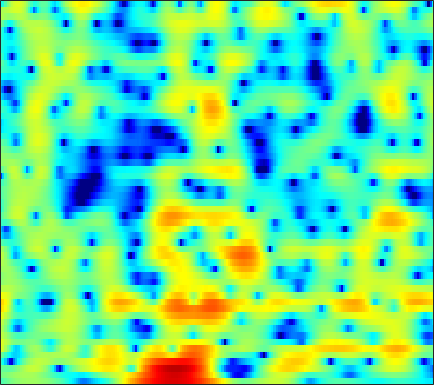

Source data for this figure (header and first rows):
-2.4539, -2.0461, -1.5216, -1.021, -0.67424, -0.24626, 0.13975, 0.40089, 0.69895, 0.94674, 1.1389, 1.2483, 1.3504, 1.3928, 1.3916, 1.3534, 1.2732, 1.1831, 1.0253, 0.82572, 0.586, 0.3787, 0.071693, -0.27361
-0.5467, -0.3416, -0.06703, 0.2083, 0.413, 0.679, 0.9319, 1.109, 1.32, 1.499, 1.634, 1.703, 1.746, 1.722, 1.658, 1.507, 1.278, 1.049, 0.673, 0.2171, -0.3157, -0.7605, -1.4, -2.069
-0.9917, -1.185, -1.434, -1.594, -1.592, -1.38, -0.9301, -0.4691, 0.2329, 0.9508, 1.624, 2.068, 2.554, 2.902, 3.07, 3.158, 3.076, 2.899, 2.485, 1.853, 0.9724, 0.1067, -1.375, -3.357
-3.773, -5.289, -8.091, -12.5, -17.89, -19.35, -12.09, -8.745, -5.66, -3.445, -1.752, -0.7248, 0.3857, 1.251, 1.764, 2.28, 2.618, 2.757, 2.805, 2.708, 2.481, 2.246, 1.84, 1.411
-0.5286, -1.629, -3.192, -4.773, -5.883, -7.102, -7.843, -7.9, -7.271, -6.012, -4.455, -3.294, -1.877, -0.6951, 0.0158, 0.7598, 1.282, 1.545, 1.75, 1.829, 1.841, 1.825, 1.795, 1.79
4.357, 3.284, 1.657, -0.2453, -1.885, -4.379, -6.908, -8.15, -7.581, -5.417, -3.279, -1.922, -0.5079, 0.514, 1.032, 1.419, 1.458, 1.259, 0.6675, -0.2858, -1.563, -2.614, -3.755, -3.867
4.465, 3.794, 2.873, 1.953, 1.311, 0.529, -0.09076, -0.4415, -0.6956, -0.7113, -0.5647, -0.4059, -0.178, -0.001605, 0.06029, 0.005467, -0.2525, -0.6094, -1.347, -2.442, -3.865, -5.082, -6.458, -6.57
3.077, 2.422, 1.473, 0.4772, -0.2719, -1.203, -1.99, -2.43, -2.765, -2.82, -2.616, -2.358, -1.931, -1.497, -1.201, -0.8772, -0.6416, -0.536, -0.4505, -0.4281, -0.4239, -0.4006, -0.3147, -0.1239
2.408, 1.492, 0.006616, -1.834, -3.495, -6.199, -9.562, -12.23, -13.43, -10.8, -7.952, -6.239, -4.471, -3.112, -2.297, -1.414, -0.7189, -0.287, 0.2, 0.6054, 0.9563, 1.205, 1.521, 1.824
3.105, 2.21, 0.7976, -0.8702, -2.29, -4.343, -6.345, -7.548, -8.148, -7.505, -6.282, -5.322, -4.149, -3.182, -2.567, -1.875, -1.299, -0.9453, -0.5172, -0.1301, 0.2409, 0.5205, 0.9143, 1.32
4.987, 4.208, 3.045, 1.762, 0.769, -0.5248, -1.643, -2.334, -2.954, -3.304, -3.355, -3.26, -3.058, -2.839, -2.728, -2.663, -2.654, -2.688, -2.765, -2.778, -2.668, -2.483, -2.04, -1.409
7.382, 6.528, 5.141, 3.459, 1.986, -0.2674, -2.692, -4.307, -5.528, -5.32, -4.399, -3.747, -3.143, -2.952, -3.074, -3.633, -4.612, -5.613, -7.173, -8.759, -9.921, -10.15, -9.48, -7.793
7.963, 7.246, 5.992, 4.327, 2.738, 0.01184, -3.493, -6.408, -8.421, -6.569, -4.274, -3.157, -2.444, -2.464, -2.95, -4.17, -6.289, -8.587, -13, -20.73, -39.6, -29.87, -35.51, -23.18
5.264, 5.055, 4.575, 3.883, 3.265, 2.34, 1.416, 0.7888, 0.1568, -0.2537, -0.5225, -0.7235, -1.063, -1.606, -2.177, -3.175, -4.454, -5.536, -7.079, -8.432, -9.348, -9.611, -9.241, -8.114
2.2, 2.423, 2.535, 2.469, 2.333, 2.064, 1.696, 1.392, 0.9786, 0.5651, 0.1236, -0.2032, -0.6393, -1.085, -1.454, -1.921, -2.382, -2.709, -3.054, -3.293, -3.337, -3.266, -3.007, -2.559
0.269, 0.7365, 1.154, 1.353, 1.371, 1.262, 1.028, 0.7814, 0.3658, -0.1043, -0.5925, -0.9542, -1.409, -1.776, -1.967, -2.126, -2.144, -2.079, -1.899, -1.634, -1.31, -1.029, -0.6305, -0.2262
0.1305, 0.6008, 0.9778, 1.127, 1.091, 0.8694, 0.4885, 0.09078, -0.5819, -1.405, -2.336, -3.1, -4.099, -4.884, -5.162, -5.025, -4.349, -3.634, -2.612, -1.62, -0.732, -0.1415, 0.5456, 1.119
1.321, 1.441, 1.419, 1.211, 0.96, 0.478, -0.1603, -0.7274, -1.64, -2.812, -4.397, -5.982, -9.009, -14.24, -21.37, -16.13, -9.58, -6.616, -3.878, -1.938, -0.5074, 0.3137, 1.167, 1.823
2.339, 1.975, 1.332, 0.4969, -0.1964, -1.143, -2.01, -2.548, -3.083, -3.534, -4.04, -4.507, -5.263, -5.973, -6.147, -5.526, -4.145, -2.975, -1.54, -0.3917, 0.4417, 0.9035, 1.327, 1.595
3.068, 2.276, 0.9001, -0.9516, -2.747, -5.761, -9.059, -10.09, -8.098, -5.393, -3.352, -2.243, -1.151, -0.3148, 0.2037, 0.8161, 1.355, 1.691, 1.998, 2.082, 1.869, 1.503, 0.7364, -0.2831
2.018, 1.223, -0.07052, -1.675, -3.169, -5.425, -7.496, -7.936, -6.351, -3.94, -1.81, -0.5256, 0.8358, 1.881, 2.478, 3.051, 3.386, 3.485, 3.377, 2.962, 2.151, 1.194, -0.7074, -3.747
-1.917, -2.516, -3.232, -3.723, -3.95, -4.031, -3.793, -3.419, -2.679, -1.736, -0.7432, -0.03653, 0.8404, 1.545, 1.973, 2.395, 2.642, 2.701, 2.609, 2.305, 1.788, 1.261, 0.4022, -0.5314
-7.196, -8.672, -10.14, -9.914, -8.665, -6.712, -4.907, -3.738, -2.425, -1.343, -0.4535, 0.1044, 0.7174, 1.192, 1.467, 1.744, 1.932, 2.018, 2.068, 2.024, 1.911, 1.777, 1.543, 1.297
-8.566, -11.11, -15, -13.63, -10.27, -6.626, -4.06, -2.646, -1.225, -0.2504, 0.3833, 0.6836, 0.8585, 0.8929, 0.8635, 0.8324, 0.8852, 1.01, 1.259, 1.558, 1.814, 1.949, 2.034, 1.992
-3.185, -3.188, -2.947, -2.348, -1.657, -0.6056, 0.4319, 1.081, 1.712, 2.016, 1.947, 1.636, 0.8383, -0.3885, -1.527, -2.957, -3.5, -2.964, -1.544, -0.09545, 1.01, 1.569, 1.988, 2.038
-2.181, -1.196, -0.01243, 1.009, 1.687, 2.476, 3.082, 3.404, 3.594, 3.474, 2.973, 2.286, 0.8748, -1.367, -3.848, -8.922, -13.06, -9.021, -4.347, -1.61, -0.01041, 0.6667, 1.026, 0.8645
-4.022, -2.41, -0.7282, 0.5981, 1.386, 2.213, 2.798, 3.085, 3.266, 3.203, 2.89, 2.495, 1.756, 0.8426, 0.1154, -0.7144, -1.166, -1.187, -0.9145, -0.5359, -0.3014, -0.2903, -0.5677, -1.204
-3.345, -2.281, -1.017, 0.04997, 0.7338, 1.469, 2.033, 2.336, 2.593, 2.688, 2.631, 2.501, 2.228, 1.887, 1.605, 1.227, 0.8808, 0.6424, 0.3347, -0.007417, -0.4301, -0.8361, -1.526, -2.431
-2.209, -1.582, -0.7534, 0.001253, 0.5195, 1.127, 1.618, 1.909, 2.189, 2.354, 2.412, 2.394, 2.3, 2.139, 1.981, 1.719, 1.405, 1.132, 0.7065, 0.185, -0.4388, -0.9959, -1.848, -2.852
-1.863, -1.419, -0.7639, -0.07843, 0.4041, 0.9862, 1.454, 1.727, 1.984, 2.13, 2.188, 2.189, 2.155, 2.08, 2, 1.861, 1.648, 1.427, 1.036, 0.5102, -0.1666, -0.7779, -1.729, -2.821
-3.22, -2.677, -1.613, -0.4573, 0.3211, 1.139, 1.693, 1.929, 2.034, 1.955, 1.774, 1.636, 1.527, 1.562, 1.664, 1.842, 1.97, 1.973, 1.799, 1.395, 0.7188, 0.04466, -1.098, -2.462
-14.5, -8.04, -3.067, -0.2039, 1.198, 2.364, 2.891, 2.914, 2.473, 1.51, 0.09489, -1.071, -2.053, -1.535, -0.4253, 1.131, 2.341, 2.93, 3.275, 3.134, 2.526, 1.746, 0.2653, -1.783
-1.723, -1.071, 0.2969, 1.631, 2.376, 2.975, 3.088, 2.829, 1.954, 0.3121, -2.471, -5.758, -11.64, -7.87, -3.788, -0.3085, 1.749, 2.687, 3.334, 3.372, 2.874, 2.152, 0.7176, -1.339
1.056, 1.073, 1.218, 1.399, 1.508, 1.558, 1.454, 1.258, 0.8259, 0.2354, -0.4297, -0.8445, -1.094, -0.7763, -0.2432, 0.6036, 1.352, 1.751, 2.008, 1.916, 1.468, 0.9112, -0.1035, -1.388
0.7657, 0.659, 0.5138, 0.3419, 0.2196, 0.06886, -0.04655, -0.09689, -0.09516, -0.01395, 0.1559, 0.3332, 0.6488, 1.022, 1.319, 1.686, 1.967, 2.079, 2.047, 1.801, 1.319, 0.8032, -0.07097, -1.119
-0.07773, -0.3031, -0.7464, -1.3, -1.769, -2.362, -2.74, -2.758, -2.346, -1.549, -0.5661, 0.1805, 1.117, 1.902, 2.381, 2.866, 3.157, 3.237, 3.151, 2.83, 2.272, 1.696, 0.7031, -0.534
-1.476, -1.79, -2.522, -3.702, -5.017, -7.54, -11.02, -12.62, -9.632, -5.564, -2.512, -0.7577, 1.03, 2.364, 3.115, 3.825, 4.235, 4.361, 4.304, 3.977, 3.381, 2.754, 1.655, 0.2178
-4.08, -4.065, -4.325, -5.043, -5.907, -7.539, -9.323, -9.77, -7.999, -5.083, -2.442, -0.8133, 0.9228, 2.248, 2.999, 3.715, 4.131, 4.26, 4.199, 3.889, 3.333, 2.756, 1.789, 0.5787
-7.21, -6.331, -5.53, -5.066, -4.849, -4.625, -4.29, -3.875, -3.047, -1.95, -0.7351, 0.1638, 1.265, 2.178, 2.719, 3.237, 3.513, 3.56, 3.409, 3.039, 2.474, 1.94, 1.113, 0.2053
-7.88, -6.631, -5.477, -4.631, -4.131, -3.549, -2.928, -2.407, -1.608, -0.6989, 0.2553, 0.9671, 1.843, 2.577, 3.006, 3.376, 3.498, 3.418, 3.082, 2.487, 1.657, 0.9261, -0.1401, -1.173
-4.854, -4.541, -4.253, -4.106, -4.051, -3.921, -3.588, -3.113, -2.162, -0.9619, 0.3411, 1.284, 2.417, 3.323, 3.832, 4.244, 4.33, 4.157, 3.603, 2.632, 1.206, -0.1866, -2.483, -5.082
-2.805, -3.31, -4.129, -5.294, -6.408, -8.191, -9.82, -9.73, -7.266, -4.069, -1.281, 0.4374, 2.281, 3.653, 4.395, 5.031, 5.251, 5.14, 4.59, 3.536, 1.889, 0.1651, -3.014, -7.719
-3.94, -4.835, -6.214, -7.819, -9.275, -11.82, -15.02, -15.39, -10.98, -6.457, -3.009, -0.9692, 1.152, 2.771, 3.675, 4.508, 4.947, 5.028, 4.798, 4.194, 3.214, 2.245, 0.7183, -0.93
-7.47, -8.878, -10.74, -11.96, -12.17, -11.63, -10.44, -9.229, -7.295, -5.163, -3.069, -1.632, 0.05931, 1.45, 2.305, 3.186, 3.789, 4.056, 4.186, 4.061, 3.7, 3.286, 2.579, 1.726
-10.63, -13.19, -18.9, -40.79, -23.38, -15.49, -11.5, -9.391, -7.133, -5.244, -3.618, -2.525, -1.215, -0.09088, 0.6526, 1.519, 2.225, 2.649, 3.071, 3.315, 3.387, 3.338, 3.13, 2.784
-8.654, -9.665, -10.96, -11.57, -11.33, -10.25, -8.812, -7.735, -6.425, -5.298, -4.326, -3.678, -2.879, -2.076, -1.457, -0.5936, 0.2834, 0.9242, 1.689, 2.319, 2.781, 3.014, 3.177, 3.193
-5.336, -5.687, -6.076, -6.344, -6.387, -6.255, -5.948, -5.681, -5.354, -5.146, -5.12, -5.237, -5.471, -5.503, -5.141, -4.006, -2.379, -1.12, 0.3843, 1.584, 2.457, 2.907, 3.279, 3.435
-2.646, -3.02, -3.586, -4.122, -4.433, -4.636, -4.621, -4.521, -4.422, -4.566, -5.221, -6.25, -8.851, -14.75, -22.23, -10.97, -4.961, -2.154, 0.4203, 2.112, 3.162, 3.609, 3.818, 3.668
-1.447, -2.281, -3.759, -5.573, -6.892, -7.72, -6.964, -5.818, -4.354, -3.362, -2.941, -2.974, -3.373, -3.794, -3.555, -2.132, -0.06943, 1.419, 3.022, 4.12, 4.688, 4.767, 4.374, 3.355
-2.893, -4.003, -6.195, -9.669, -13.85, -20.12, -13.1, -9.151, -5.807, -3.63, -2.141, -1.311, -0.446, 0.3367, 0.92, 1.742, 2.578, 3.159, 3.795, 4.184, 4.247, 4.038, 3.371, 2.173
-4.007, -4.658, -5.693, -6.714, -7.291, -7.518, -6.929, -6.085, -4.724, -3.359, -2.117, -1.293, -0.3214, 0.5272, 1.086, 1.742, 2.287, 2.613, 2.919, 3.047, 2.974, 2.777, 2.332, 1.704
-4.079, -4.573, -5.186, -5.626, -5.766, -5.651, -5.165, -4.607, -3.69, -2.684, -1.681, -0.9649, -0.09245, 0.6548, 1.141, 1.679, 2.094, 2.319, 2.496, 2.535, 2.437, 2.281, 1.972, 1.576
-3.961, -4.87, -6.074, -7.016, -7.298, -6.899, -5.832, -4.822, -3.442, -2.146, -0.998, -0.2445, 0.6122, 1.312, 1.738, 2.18, 2.487, 2.63, 2.707, 2.661, 2.493, 2.292, 1.931, 1.475
-3.18, -4.962, -8.363, -14.04, -19.57, -13.45, -8.02, -5.393, -2.902, -1.12, 0.1916, 0.9447, 1.719, 2.287, 2.597, 2.892, 3.061, 3.114, 3.089, 2.945, 2.673, 2.376, 1.86, 1.203
-0.2298, -1.47, -3.346, -5.111, -5.758, -5.025, -3.251, -1.878, -0.3332, 0.82, 1.612, 2.006, 2.318, 2.45, 2.483, 2.49, 2.485, 2.474, 2.409, 2.239, 1.918, 1.559, 0.9158, 0.08883
2.281, 1.817, 1.313, 1.026, 0.9901, 1.178, 1.561, 1.883, 2.236, 2.391, 2.267, 1.972, 1.312, 0.4444, -0.1981, -0.7936, -0.8701, -0.6609, -0.3104, -0.1457, -0.3301, -0.7222, -1.565, -2.665
2.067, 1.99, 2.174, 2.586, 2.96, 3.428, 3.794, 3.949, 3.937, 3.591, 2.808, 1.843, -0.1211, -3.209, -6.737, -12.84, -9.735, -6.156, -3.388, -2.151, -2.021, -2.571, -4.235, -7.199
-5.051, -4.168, -1.833, 0.3111, 1.576, 2.852, 3.69, 4.061, 4.22, 3.984, 3.322, 2.511, 0.9744, -1.062, -2.765, -4.438, -4.273, -3.335, -2.129, -1.464, -1.479, -1.952, -3.2, -5.101
